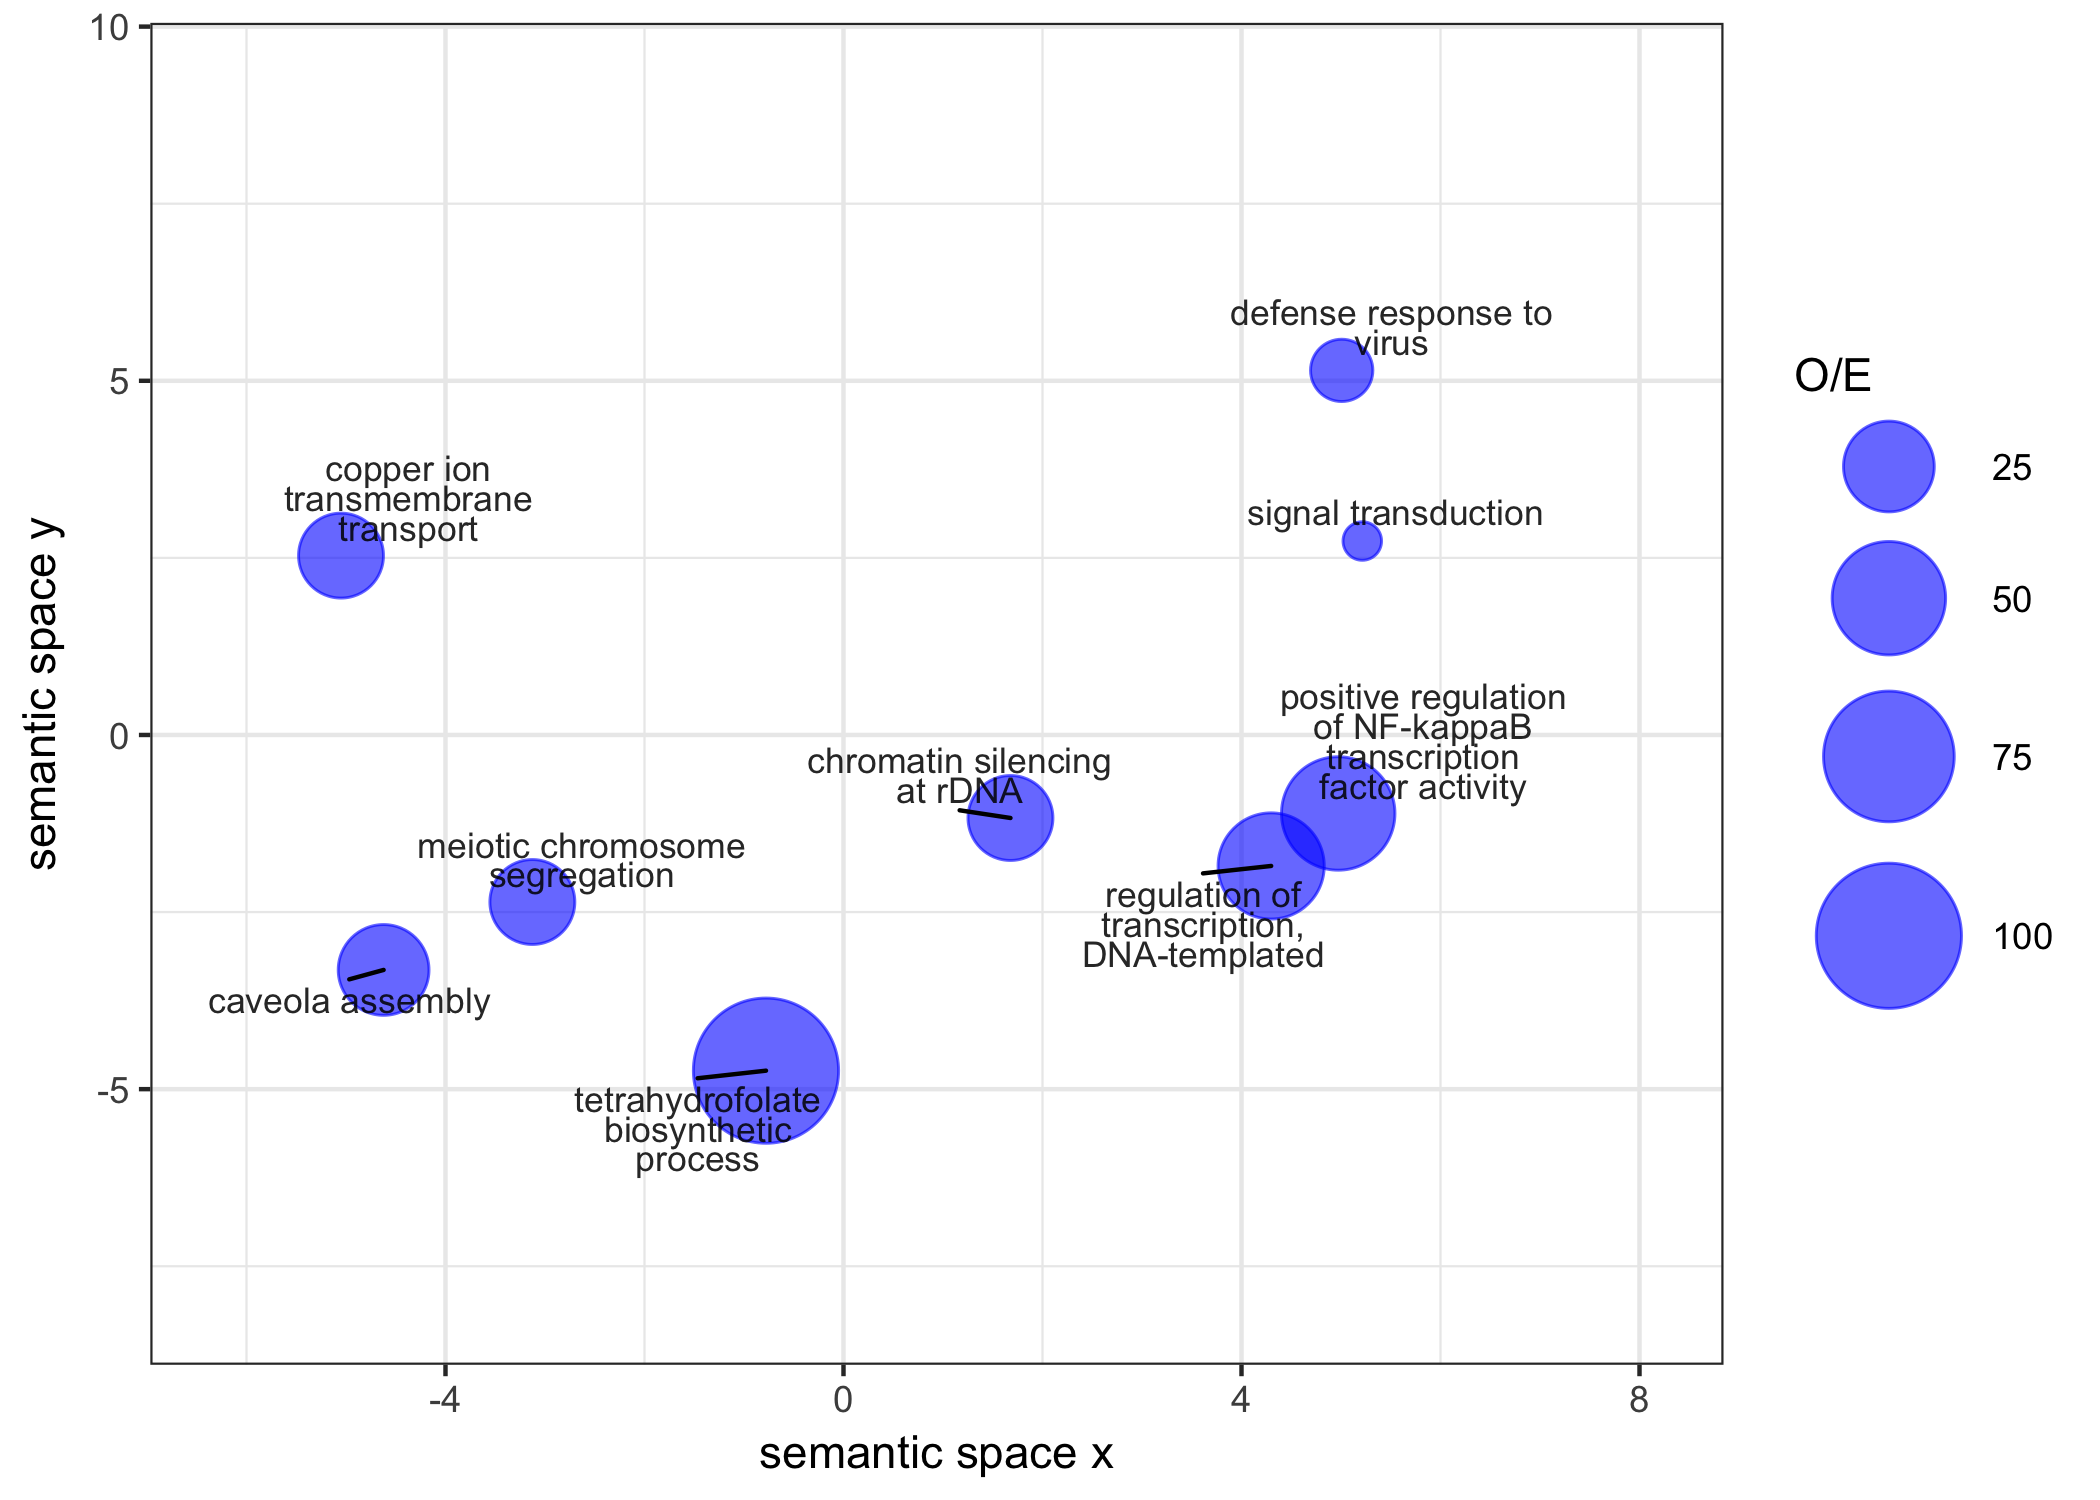

The table this chart was drawn from, first rows:
term_ID, description, frequency, plot_X, plot_Y, plot_size, log10 p-value, uniqueness, dispensability, representative, eliminated
GO:0007156, homophilic cell adhesion via plasma memb…, 0.095%, -0.203, 7.757, 4.087, -1.256, 0.881, 0.000, 7156, 0
GO:0007160, cell-matrix adhesion, 0.051%, null, null, 3.817, -0.7445, 0.881, 0.714, 7156, 1
GO:0035434, copper ion transmembrane transport, 0.038%, -5.050, 2.532, 3.683, -2.398, 0.803, 0.000, 35434, 0
GO:0046654, tetrahydrofolate biosynthetic process, 0.101%, -0.779, -4.739, 4.113, -1.91, 0.735, 0.000, 46654, 0
GO:0051607, defense response to virus, 0.098%, 5.007, 5.147, 4.098, -1.395, 0.776, 0.000, 51607, 0
GO:0070836, caveola assembly, 0.004%, -4.622, -3.317, 2.741, -1.438, 0.827, 0.110, 70836, 0
GO:0015074, DNA integration, 0.682%, 1.867, -6.595, 4.942, -0.8586, 0.770, 0.144, 15074, 0
GO:0042981, regulation of apoptotic process, 0.313%, 6.928, 0.584, 4.604, -0.4672, 0.735, 0.148, 42981, 0
GO:0006468, protein phosphorylation, 4.137%, 4.229, -5.215, 5.725, -0.7174, 0.702, 0.172, 6468, 0
GO:0051092, positive regulation of NF-kappaB transcr…, 0.025%, 4.972, -1.108, 3.502, -1.611, 0.677, 0.194, 51092, 0
GO:0000183, chromatin silencing at rDNA, 0.016%, 1.678, -1.172, 3.299, -1.315, 0.639, 0.259, 183, 0
GO:0035278, miRNA mediated inhibition of translation, 0.006%, null, null, 2.851, -0.7972, 0.628, 0.714, 183, 1
GO:0055085, transmembrane transport, 8.916%, -3.989, 4.152, 6.058, -0.3309, 0.839, 0.278, 55085, 0
GO:0009607, response to biotic stimulus, 0.342%, 4.291, 5.351, 4.643, -1.152, 0.782, 0.293, 9607, 0
GO:0045132, meiotic chromosome segregation, 0.050%, -3.127, -2.358, 3.806, -1.315, 0.787, 0.297, 45132, 0
GO:0007186, G-protein coupled receptor signaling pat…, 0.882%, 5.154, 3.161, 5.054, -1.117, 0.638, 0.355, 7186, 0
GO:0006355, regulation of transcription, DNA-templat…, 9.917%, 4.298, -1.849, 6.105, -1.341, 0.586, 0.391, 6355, 0
GO:0006508, proteolysis, 5.223%, 5.925, -5.376, 5.826, -1.154, 0.784, 0.448, 6508, 0
GO:0006637, acyl-CoA metabolic process, 0.254%, -1.757, -5.798, 4.512, -0.9329, 0.799, 0.522, 6637, 0
GO:0007250, activation of NF-kappaB-inducing kinase …, 0.008%, 5.100, 0.202, 2.985, -0.5193, 0.580, 0.526, 7250, 0
GO:0000077, DNA damage checkpoint, 0.074%, 3.493, 2.270, 3.976, -0.5889, 0.653, 0.526, 77, 0
GO:0006486, protein glycosylation, 0.317%, 4.596, -3.869, 4.610, -0.6712, 0.693, 0.529, 6486, 0
GO:0007166, cell surface receptor signaling pathway, 0.920%, 5.599, 2.974, 5.072, -0.7016, 0.637, 0.538, 7166, 0
GO:0006814, sodium ion transport, 0.305%, -4.655, 3.053, 4.592, -0.8719, 0.785, 0.588, 6814, 0
GO:0006310, DNA recombination, 1.641%, 2.293, -6.253, 5.323, -0.7510, 0.759, 0.598, 6310, 0
GO:0006812, cation transport, 3.242%, -4.415, 3.463, 5.619, -0.6280, 0.790, 0.601, 6812, 0
GO:0070588, calcium ion transmembrane transport, 0.157%, -4.743, 2.630, 4.305, -0.4334, 0.791, 0.656, 70588, 0
GO:0007165, signal transduction, 6.621%, 5.214, 2.738, 5.929, -2.377, 0.591, 0.679, 7165, 0
GO:0046330, positive regulation of JNK cascade, 0.028%, 4.503, 0.245, 3.549, -0.5193, 0.532, 0.693, 46330, 0
